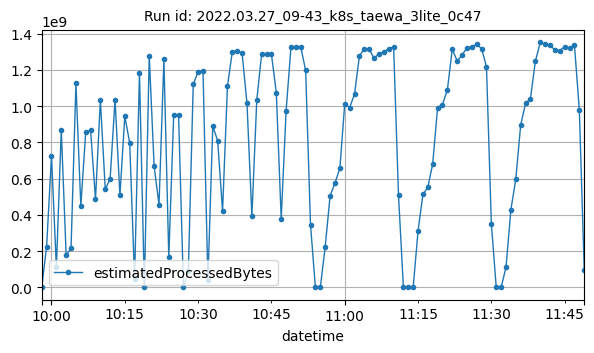

The data file committed next to this chart (first rows):
datetime, estimatedProcessedBytes
2022-03-27T09:58:00Z, 44
2022-03-27T09:59:00Z, 225588669
2022-03-27T10:00:00Z, 726545987
2022-03-27T10:01:00Z, 110439156
2022-03-27T10:02:00Z, 869027280
2022-03-27T10:03:00Z, 176699711
2022-03-27T10:04:00Z, 216910494
2022-03-27T10:05:00Z, 1126808737
2022-03-27T10:06:00Z, 448320542
2022-03-27T10:07:00Z, 856745051
2022-03-27T10:08:00Z, 867704103
2022-03-27T10:09:00Z, 486309559
2022-03-27T10:10:00Z, 1034559207
2022-03-27T10:11:00Z, 541762227
2022-03-27T10:12:00Z, 599963434
2022-03-27T10:13:00Z, 1036085260
2022-03-27T10:14:00Z, 508075747
2022-03-27T10:15:00Z, 944387107
2022-03-27T10:16:00Z, 797410282
2022-03-27T10:17:00Z, 48501449
2022-03-27T10:18:00Z, 1184990692
2022-03-27T10:19:00Z, 15896
2022-03-27T10:20:00Z, 1278518512
2022-03-27T10:21:00Z, 668396844
2022-03-27T10:22:00Z, 456805868
2022-03-27T10:23:00Z, 1257985495
2022-03-27T10:24:00Z, 166915452
2022-03-27T10:25:00Z, 951073774
2022-03-27T10:26:00Z, 950623615
2022-03-27T10:27:00Z, 7230
2022-03-27T10:28:00Z, 93443503
2022-03-27T10:29:00Z, 1119812017
2022-03-27T10:30:00Z, 1191293265
2022-03-27T10:31:00Z, 1195297036
2022-03-27T10:32:00Z, 39178716
2022-03-27T10:33:00Z, 889247710
2022-03-27T10:34:00Z, 810425594
2022-03-27T10:35:00Z, 421341452
2022-03-27T10:36:00Z, 1109700540
2022-03-27T10:37:00Z, 1301841509
2022-03-27T10:38:00Z, 1305299326
2022-03-27T10:39:00Z, 1291379713
2022-03-27T10:40:00Z, 1016200593
2022-03-27T10:41:00Z, 393085198
2022-03-27T10:42:00Z, 1032822773
2022-03-27T10:43:00Z, 1287737268
2022-03-27T10:44:00Z, 1285768591
2022-03-27T10:45:00Z, 1286116648
2022-03-27T10:46:00Z, 1075037848
2022-03-27T10:47:00Z, 379095439
2022-03-27T10:48:00Z, 973948298
2022-03-27T10:49:00Z, 1325498836
2022-03-27T10:50:00Z, 1329072760
2022-03-27T10:51:00Z, 1327356010
2022-03-27T10:52:00Z, 1197353109
2022-03-27T10:53:00Z, 344290362
2022-03-27T10:54:00Z, 3650
2022-03-27T10:55:00Z, 3762
2022-03-27T10:56:00Z, 224187980
2022-03-27T10:57:00Z, 504737329
... 52 more rows
